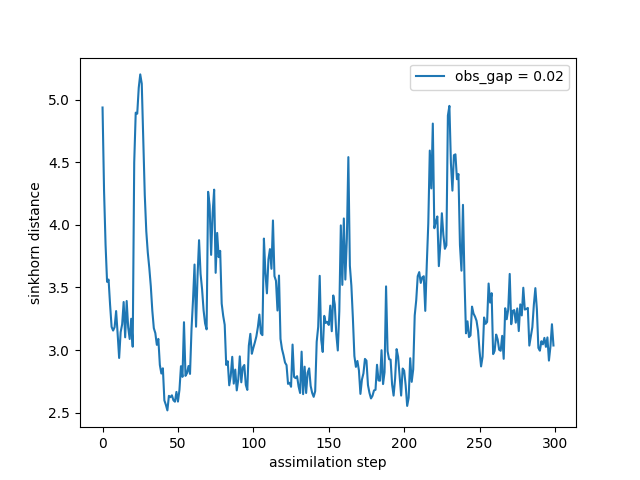

The data file committed next to this chart (first rows):
time, sinkhorn_div
0, 4.939
1, 4.273
2, 3.842
3, 3.545
4, 3.564
5, 3.361
6, 3.185
7, 3.156
8, 3.183
9, 3.312
10, 3.131
11, 2.936
12, 3.143
13, 3.205
14, 3.384
15, 3.101
16, 3.392
17, 3.18
18, 3.088
19, 3.25
20, 3.026
21, 4.499
22, 4.897
23, 4.889
24, 5.097
25, 5.203
26, 5.129
27, 4.685
28, 4.239
29, 3.95
30, 3.779
31, 3.657
32, 3.51
33, 3.315
34, 3.175
35, 3.135
36, 3.041
37, 3.089
38, 2.881
39, 2.812
40, 2.854
41, 2.597
42, 2.561
43, 2.517
44, 2.634
45, 2.623
46, 2.638
47, 2.598
48, 2.587
49, 2.665
50, 2.588
51, 2.682
52, 2.871
53, 2.785
54, 3.222
55, 2.793
56, 2.815
57, 2.872
58, 2.809
59, 3.169
... 240 more rows
